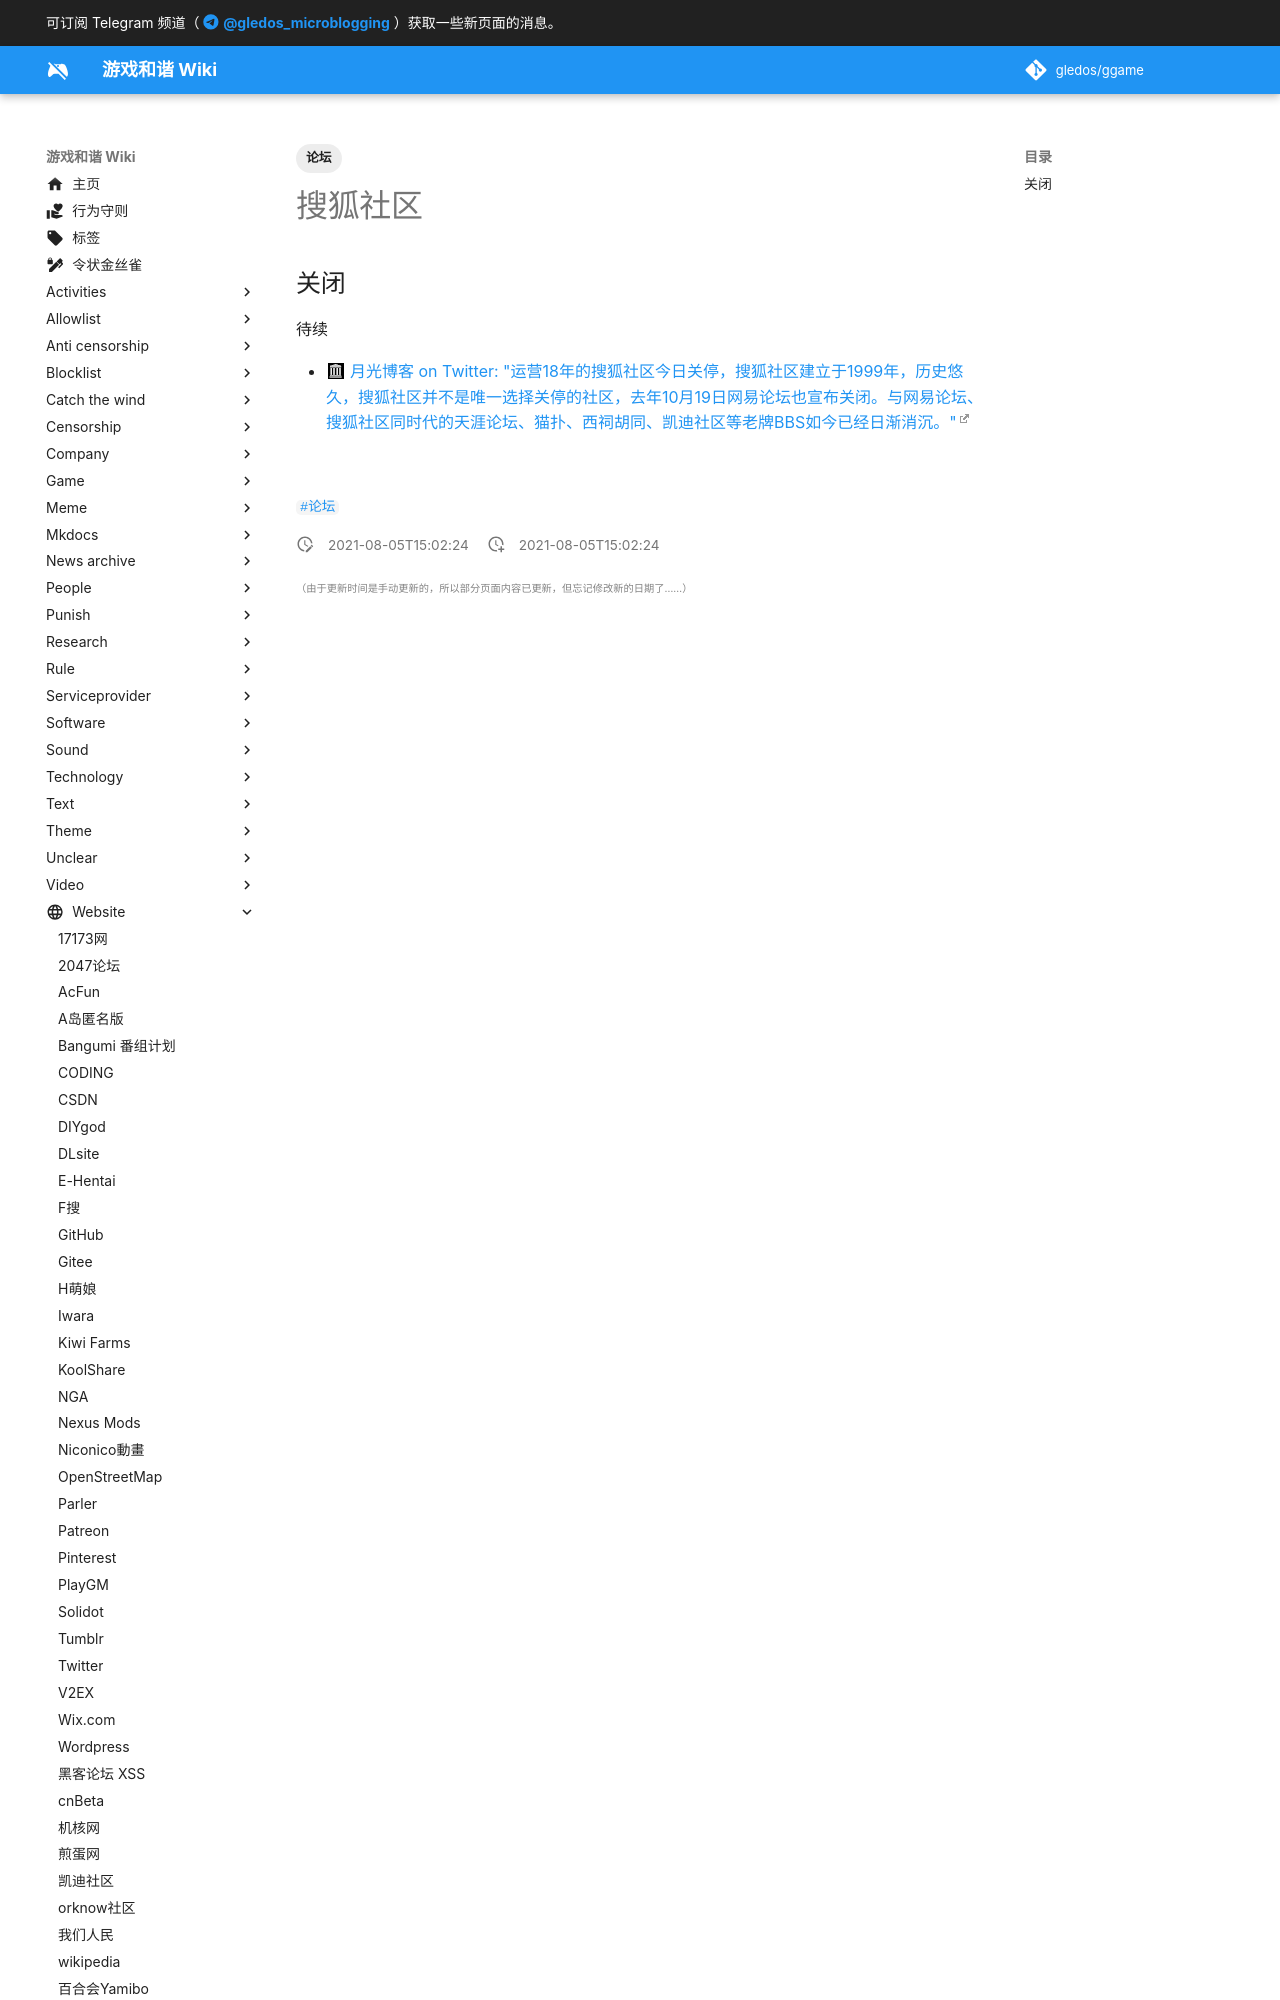

repository: gledos/ggame · page: website/搜狐社区.html · generator: mkdocs

---
title: 搜狐社区
description:
published: false
date: "2021-08-05T15:02:24"
tags:
- 论坛
editor: markdown
dateCreated: "2021-08-05T15:02:24"
---

## 关闭

待续

+ [月光博客 on Twitter: "运营18年的搜狐社区今日关停，搜狐社区建立于1999年，历史悠久，搜狐社区并不是唯一选择关停的社区，去年10月19日网易论坛也宣布关闭。与网易论坛、搜狐社区同时代的天涯论坛、猫扑、西祠胡同、凯迪社
